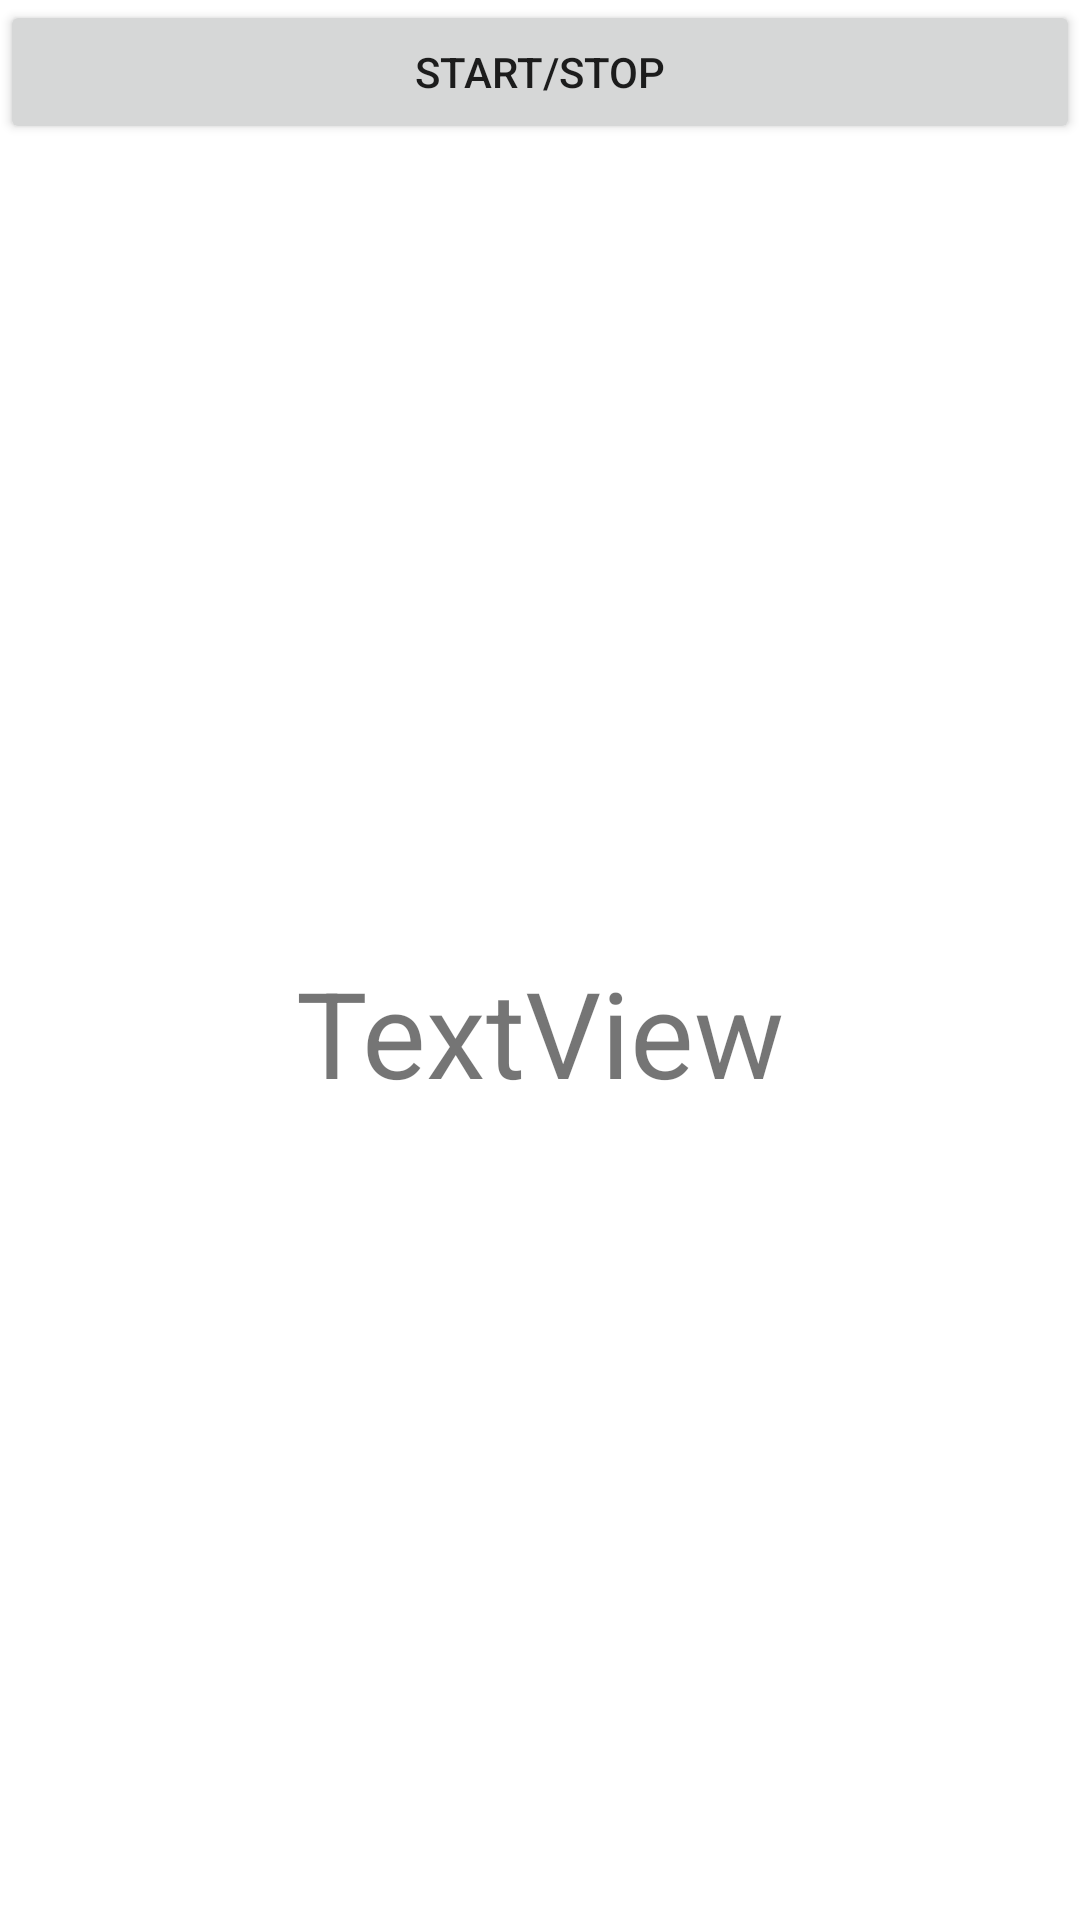

Write the Android layout XML for this screen, with the resource values it uses.
<!-- AndroidManifest.xml: application theme Theme.ZegarSzachowy -->
<!-- res/layout/fragment_timer.xml -->
<?xml version="1.0" encoding="utf-8"?>
<androidx.constraintlayout.widget.ConstraintLayout
    xmlns:android="http://schemas.android.com/apk/res/android"
    xmlns:app="http://schemas.android.com/apk/res-auto"
    xmlns:tools="http://schemas.android.com/tools"
    android:layout_width="match_parent"
    android:layout_height="300dp">

    <Button
        android:id="@+id/startButton"
        android:layout_width="0dp"
        android:layout_height="wrap_content"
        android:text="Start/Stop"
        app:layout_constraintEnd_toEndOf="parent"
        app:layout_constraintStart_toStartOf="parent"
        app:layout_constraintTop_toTopOf="parent" />



    <TextView
        android:id="@+id/textView2"
        android:layout_width="0dp"
        android:layout_height="0dp"
        android:text="TextView"
        android:gravity="center"
        android:textSize="@dimen/large"
        android:textAlignment="center"
        app:layout_constraintBottom_toBottomOf="parent"
        app:layout_constraintEnd_toEndOf="parent"
        app:layout_constraintStart_toStartOf="parent"
        app:layout_constraintTop_toBottomOf="@id/startButton" />
</androidx.constraintlayout.widget.ConstraintLayout>
<!-- resources referenced by this layout -->
<resources>
  <dimen name="large">40sp</dimen>
  <style name="Theme.ZegarSzachowy" parent="Theme.MaterialComponents.DayNight.DarkActionBar">
          
          <item name="colorPrimary">@color/purple_500</item>
          <item name="colorPrimaryVariant">@color/purple_700</item>
          <item name="colorOnPrimary">@color/white</item>
          
          <item name="colorSecondary">@color/teal_200</item>
          <item name="colorSecondaryVariant">@color/teal_700</item>
          <item name="colorOnSecondary">@color/black</item>
          
          <item name="android:statusBarColor" tools:targetApi="l">?attr/colorPrimaryVariant</item>
          
      </style>
  <!-- not gathered from this repository: default colours our renderer supplied (Android Studio template values) -->
  <color name="purple_500">#FF6200EE</color>
  <color name="purple_700">#FF3700B3</color>
  <color name="teal_200">#FF03DAC5</color>
  <color name="teal_700">#FF018786</color>
  <color name="black">#FF000000</color>
  <color name="white">#FFFFFFFF</color>
</resources>
